Run: headless pygame with SDL's dummy video driver; simulated clock (each Clock.tick advances the game by its frame time, no real sleeping); random seed 0; keys injected as events and as key.get_pressed() state; no mouse input.
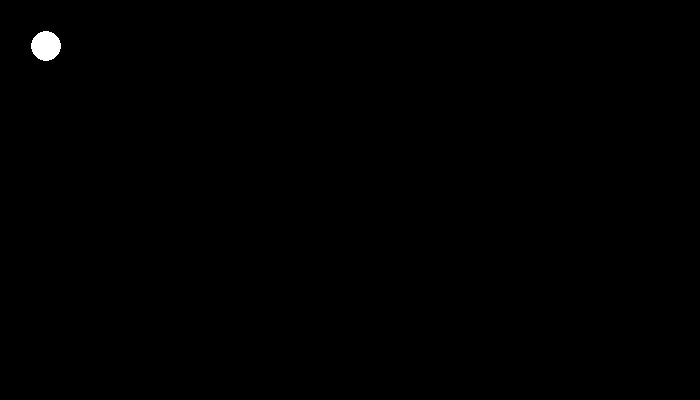
Frame 1 of 4 · flips 1–60 · no input
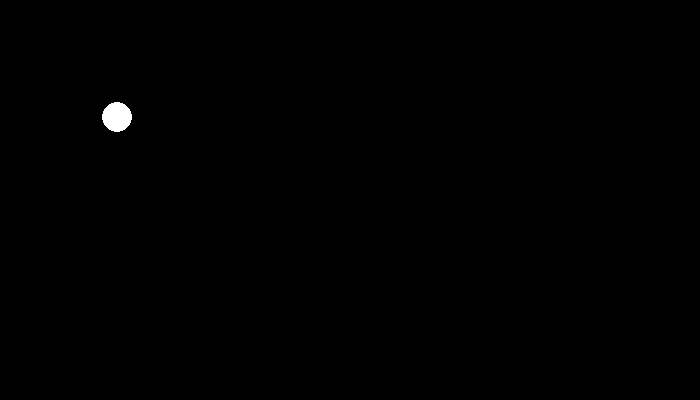
Frame 2 of 4 · flips 61–180 · tapped SPACE, RETURN · held RIGHT (→), D
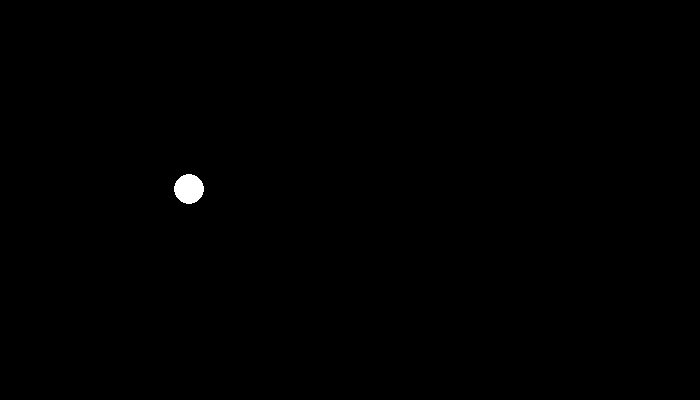
Frame 3 of 4 · flips 181–300 · held DOWN (↓), S
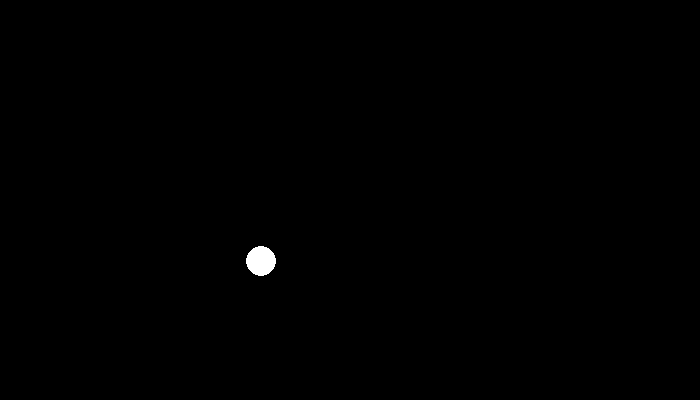
Frame 4 of 4 · flips 301–420 · held LEFT (←), A, UP (↑), W

The pygame program that drew these frames:

'''Autonomous beings'''
'''The nature of code'''
'''Bouncing ball'''

import pygame
import random

HEIGHT=400
WIDTH=700
BLACK=(0,0,0)
WHITE=(255,255,255)

x=10
y=10
x_speed=random.randrange(0,10)/10
y_speed=random.randrange(0,10)/10

screen = pygame.display.set_mode((WIDTH,HEIGHT))
running = True

pygame.init()

while running:
    screen.fill(BLACK)
    for event in pygame.event.get():
        if event.type == pygame.QUIT:
            running = False

    x+=x_speed
    y+=y_speed
    if x<0 or x>WIDTH:
        x_speed*=-1
    elif y<0 or y>HEIGHT:
        y_speed*=-1
    

    pygame.draw.circle(screen, WHITE, (x,y), 15)

    pygame.display.update()
